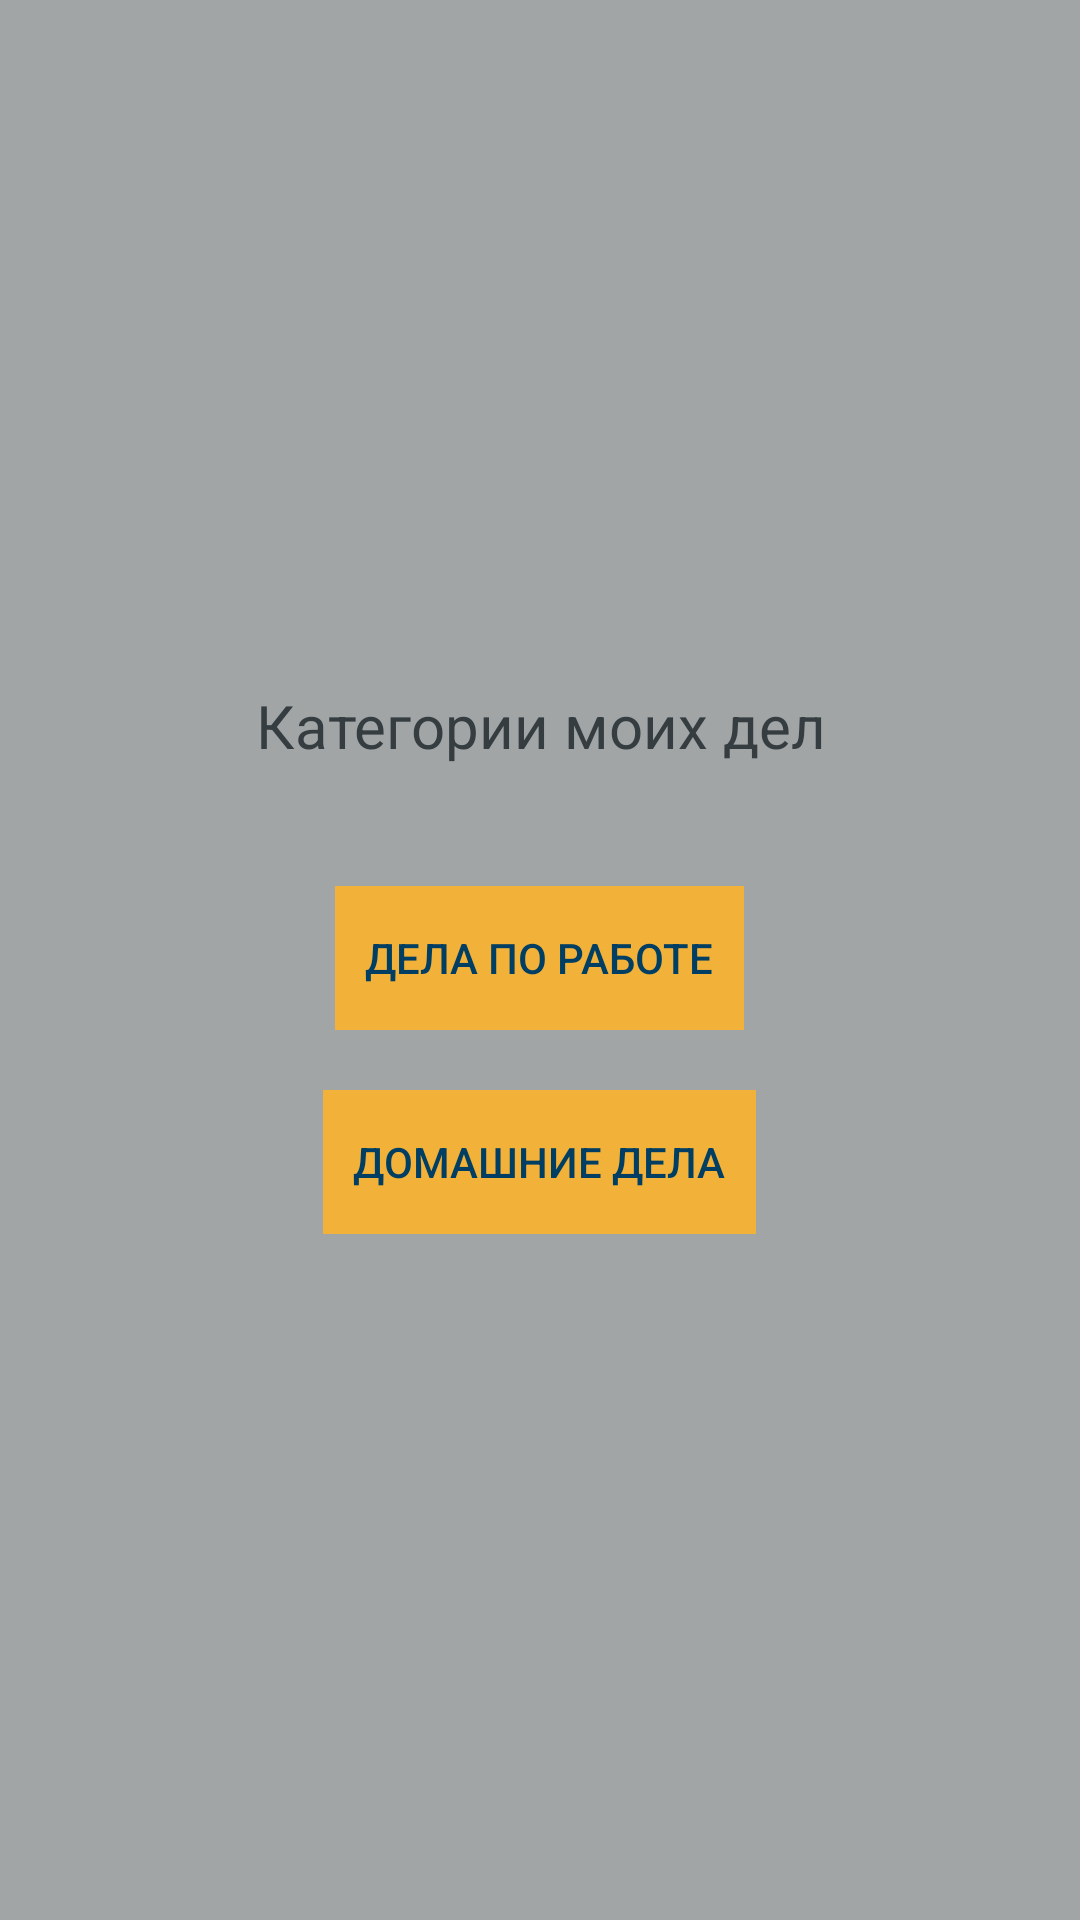

Produce the Android XML layout that renders to this screen, including the resource entries it uses.
<!-- AndroidManifest.xml: application theme AppTheme -->
<!-- res/layout/main_todo_list.xml -->
<?xml version="1.0" encoding="utf-8"?>
<LinearLayout xmlns:android="http://schemas.android.com/apk/res/android"
    xmlns:app="http://schemas.android.com/apk/res-auto"
    xmlns:tools="http://schemas.android.com/tools"
    android:layout_width="match_parent"
    android:layout_height="match_parent"
    android:orientation="vertical"
    android:gravity="center"
    android:background="@color/colorCustomMainBg"
    tools:context=".MainTodoList">


    <TextView
        android:id="@+id/zz"
        android:layout_width="wrap_content"
        android:layout_height="wrap_content"
        android:textSize="20dp"
        android:textColor="@color/colorCustomTitle"
        android:background="@null"
        android:layout_gravity="center"
        android:gravity="center"
        android:layout_marginBottom="40dp"
        android:text="@string/todolist_label"></TextView>

    <LinearLayout
        android:layout_width="200dp"
        android:layout_height="wrap_content"
        android:gravity="center"
        android:orientation="vertical">

        <Button
            android:id="@+id/todoListWork"
            android:layout_width="wrap_content"
            android:layout_height="wrap_content"
            android:textColor="@color/colorCustomLabel"
            android:background="@color/colorCustomElBg"
            android:padding="30px"
            android:stateListAnimator="@null"
            android:layout_marginBottom="20dp"
            android:text="Дела по работе"
            android:onClick="TakeTodoList"/>

        <Button
            android:id="@+id/todoListHome"
            android:layout_width="wrap_content"
            android:layout_height="wrap_content"
            android:textColor="@color/colorCustomLabel"
            android:background="@color/colorCustomElBg"
            android:padding="30px"
            android:stateListAnimator="@null"
            android:text="Домашние дела"
            android:onClick="TakeTodoList"/>
    </LinearLayout>
</LinearLayout>
<!-- resources referenced by this layout -->
<resources>
  <color name="colorCustomElBg">#F2B138</color>
  <color name="colorCustomLabel">#003F63</color>
  <color name="colorCustomMainBg">#A1A5A6</color>
  <color name="colorCustomTitle">#353D40</color>
  <string name="todolist_label">Категории моих дел</string>
  <style name="AppTheme" parent="Theme.AppCompat.Light.DarkActionBar">
          <item name="colorPrimary">@color/colorPrimary</item>
          <item name="colorPrimaryDark">@color/colorPrimaryDark</item>
          <item name="colorAccent">@color/colorAccent</item>
      </style>
  <color name="colorPrimary">#6200EE</color>
  <color name="colorPrimaryDark">#3700B3</color>
  <color name="colorAccent">#03DAC5</color>
</resources>
